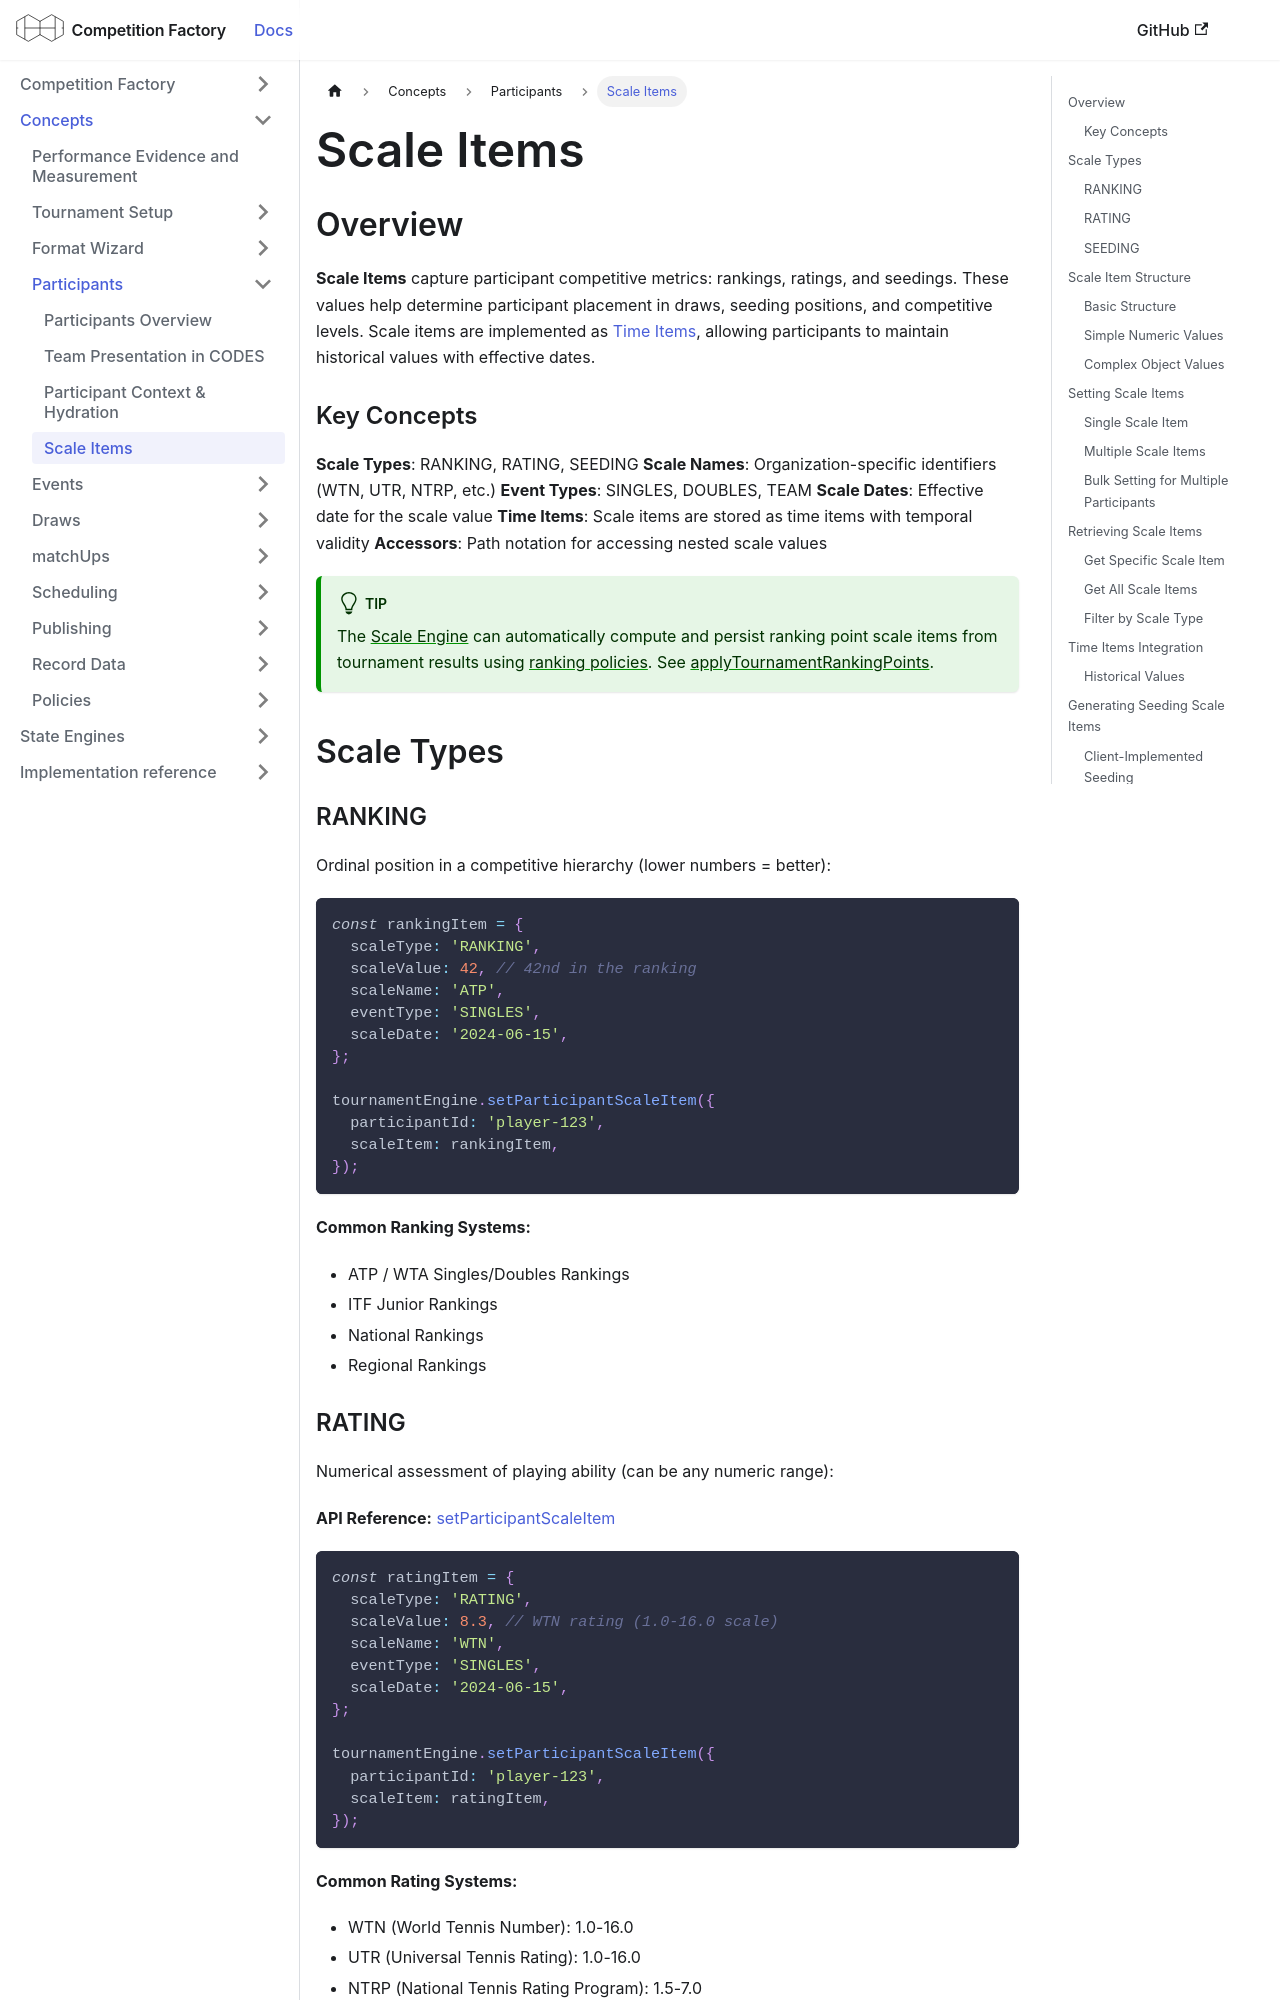

repository: CourtHive/competition-factory · page: docs/concepts/scaleItems/index.html · generator: docusaurus

---
title: Scale Items
---

## Overview

**Scale Items** capture participant competitive metrics: rankings, ratings, and seedings. These values help determine participant placement in draws, seeding positions, and competitive levels. Scale items are implemented as [Time Items](./timeItems.md), allowing participants to maintain historical values with effective dates.

### Key Concepts

**Scale Types**: RANKING, RATING, SEEDING
**Scale Names**: Organization-specific identifiers (WTN, UTR, NTRP, etc.)
**Event Types**: SINGLES, DOUBLES, TEAM
**Scale Dates**: Effective date for the scale value
**Time Items**: Scale items are stored as time items with temporal validity
**Accessors**: Path notation for accessing nested scale values

:::tip
The [Scale Engine](/docs/scale-engine/scale-engine-overview) can automatically compute and persist ranking point scale items from tournament results using [ranking policies](/docs/policies/rankingPolicy). See [applyTournamentRankingPoints](/docs/scale-engine/scale-engine-api#applytournamentrankingpoints).
:::

## Scale Types

### RANKING

Ordinal position in a competitive hierarchy (lower numbers = better):

```js
const rankingItem = {
  scaleType: 'RANKING',
  scaleValue: 42, // 42nd in the ranking
  scaleName: 'ATP',
  eventType: 'SINGLES',
  scaleDate: '2024-06-15',
};

tournamentEngine.setParticipantScaleItem({
  participantId: 'player-123',
  scaleItem: rankingItem,
});
```

**Common Ranking Systems:**

- ATP / WTA Singles/Doubles Rankings
- ITF Junior Rankings
- National Rankings
- Regional Rankings

### RATING

Numerical assessment of playing ability (can be any numeric range):

**API Reference:** [setParticipantScaleItem](/docs/governors/participant-governor#setparticipantscaleitem)

```js
const ratingItem = {
  scaleType: 'RATING',
  scaleValue: 8.3, // WTN rating (1.0-16.0 scale)
  scaleName: 'WTN',
  eventType: 'SINGLES',
  scaleDate: '2024-06-15',
};

tournamentEngine.setParticipantScaleItem({
  participantId: 'player-123',
  scaleItem: ratingItem,
});
```

**Common Rating Systems:**

- WTN (World Tennis Number): 1.0-16.0
- UTR (Universal Tennis Rating): 1.0-16.0
- NTRP (National Tennis Rating Program): 1.5-7.0
- LTA Rating: Various scales
